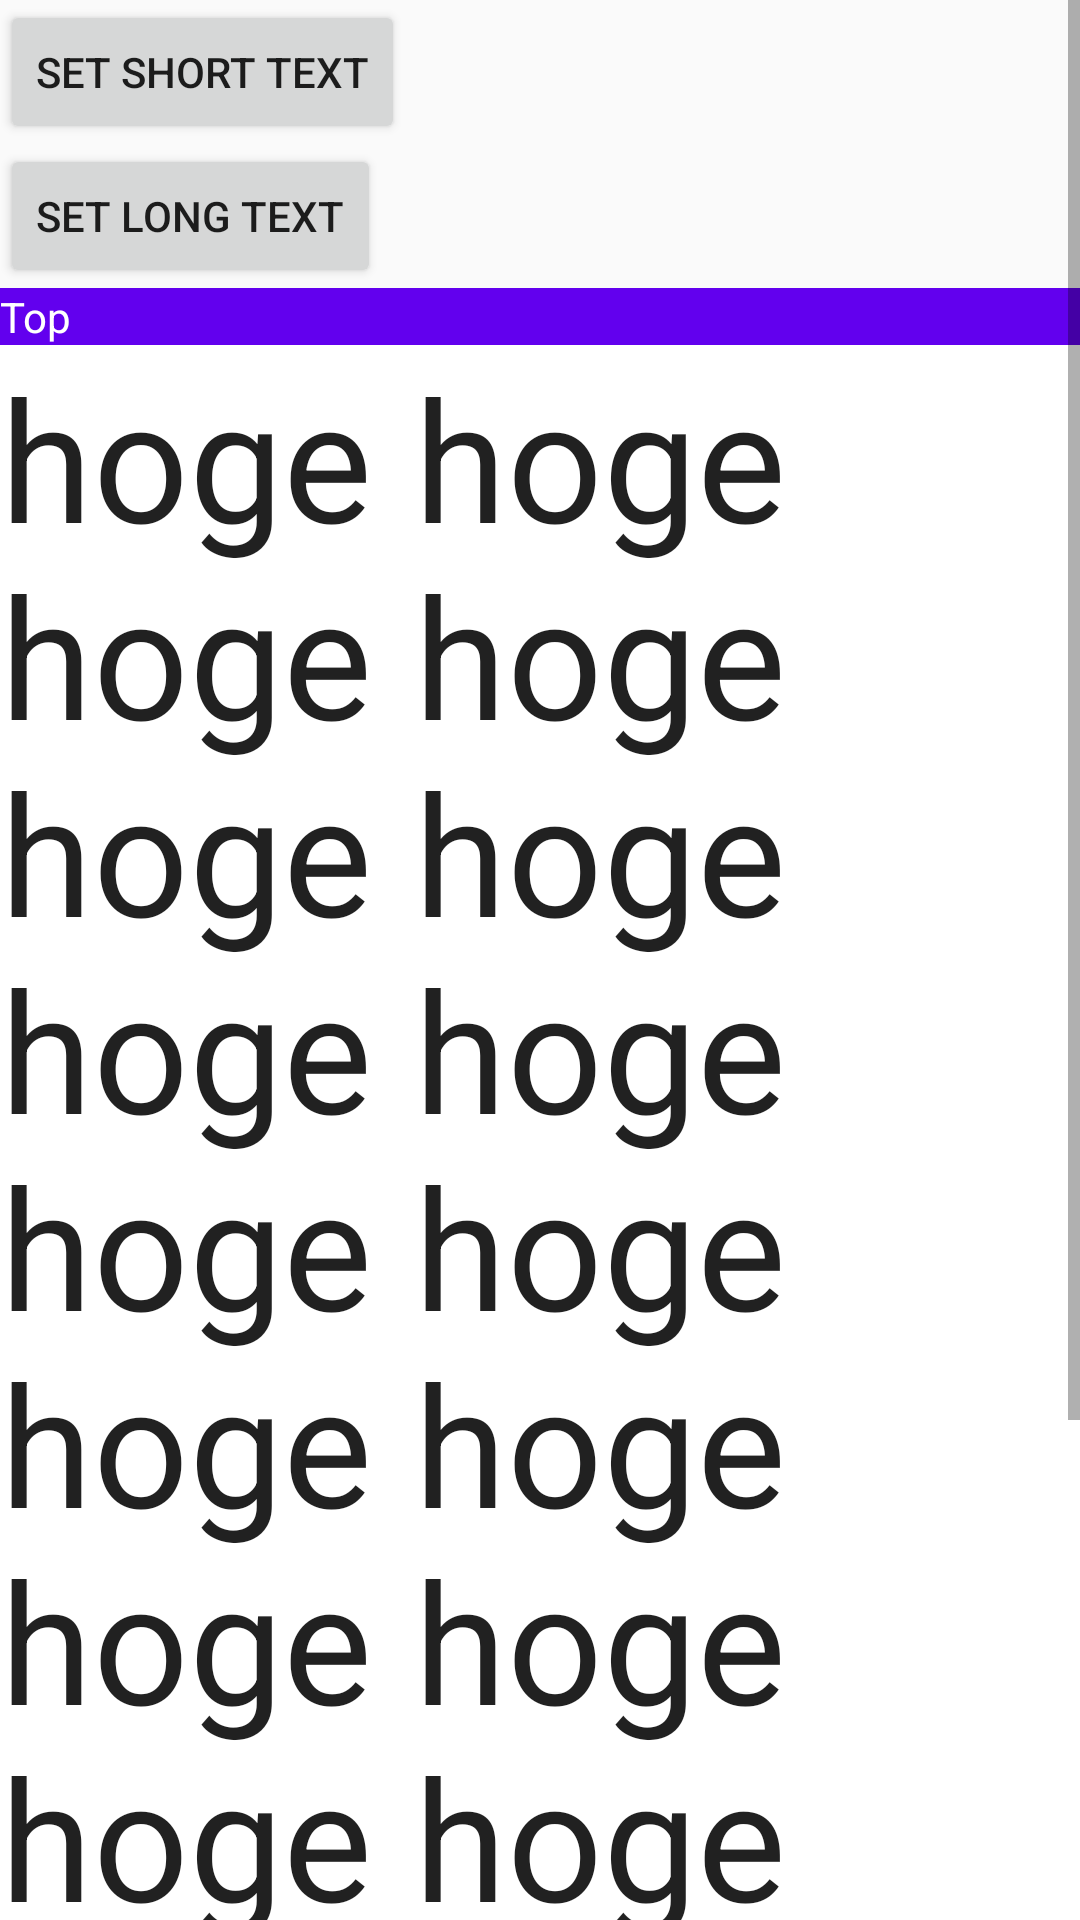

Layout XML and referenced resources for this Android screen:
<!-- AndroidManifest.xml: application theme AppTheme -->
<!-- res/layout/activity_expandable_text_view.xml -->
<?xml version="1.0" encoding="utf-8"?>
<ScrollView xmlns:android="http://schemas.android.com/apk/res/android"
    android:layout_width="match_parent"
    android:layout_height="match_parent">

    <LinearLayout
        android:layout_width="match_parent"
        android:layout_height="wrap_content"
        android:orientation="vertical">

        <Button
            android:id="@+id/button_set_short_text"
            android:layout_width="wrap_content"
            android:layout_height="wrap_content"
            android:text="Set short text" />

        <Button
            android:id="@+id/button_set_long_text"
            android:layout_width="wrap_content"
            android:layout_height="wrap_content"
            android:text="Set long text" />

        <TextView
            android:id="@+id/anchor_top"
            android:layout_width="match_parent"
            android:layout_height="wrap_content"
            android:background="@color/colorPrimary"
            android:text="Top"
            android:textColor="@android:color/white" />

        <FrameLayout
            android:id="@+id/parent"
            android:layout_width="match_parent"
            android:layout_height="wrap_content">

            <TextView
                android:id="@+id/text"
                android:layout_width="match_parent"
                android:layout_height="wrap_content"
                android:background="@android:color/white"
                android:text="hoge hoge hoge hoge hoge hoge hoge hoge hoge hoge hoge hoge hoge hoge hoge hoge hoge hoge hoge hoge hoge hoge"
                android:textAppearance="@style/TextAppearance.AppCompat.Large"
                android:textSize="56dp" />

            <ToggleButton
                android:id="@+id/button"
                android:layout_width="wrap_content"
                android:layout_height="wrap_content"
                android:layout_gravity="bottom|end"
                android:background="@drawable/bg_expand_button"
                android:paddingStart="160dp"
                android:paddingLeft="160dp"
                android:paddingEnd="16dp"
                android:paddingRight="16dp"
                android:textColor="@color/colorAccent"
                android:textOff="Expand"
                android:textOn="Shrink" />
        </FrameLayout>

        <TextView
            android:layout_width="match_parent"
            android:layout_height="wrap_content"
            android:background="@color/colorPrimary"
            android:text="Bottom"
            android:textColor="@android:color/white" />

    </LinearLayout>
</ScrollView>
<!-- resources referenced by this layout -->
<resources>
  <!-- drawable bg_expand_button (drawable) -->
  <?xml version="1.0" encoding="utf-8"?>
  <shape xmlns:android="http://schemas.android.com/apk/res/android"
      android:shape="rectangle">
  
      <gradient
          android:centerColor="#FFFFFFFF"
          android:endColor="#FFFFFFFF"
          android:startColor="#00FFFFFF"
          android:type="linear" />
  
  </shape>
  <style name="AppTheme" parent="Theme.AppCompat.Light.DarkActionBar">
          
          <item name="colorPrimary">@color/colorPrimary</item>
          <item name="colorPrimaryDark">@color/colorPrimaryDark</item>
          <item name="colorAccent">@color/colorAccent</item>
      </style>
  <!-- not gathered from this repository: default colours our renderer supplied (Android Studio template values) -->
  <color name="colorPrimary">#FF6200EE</color>
  <color name="colorPrimaryDark">#FF3700B3</color>
  <color name="colorAccent">#FF03DAC5</color>
</resources>
